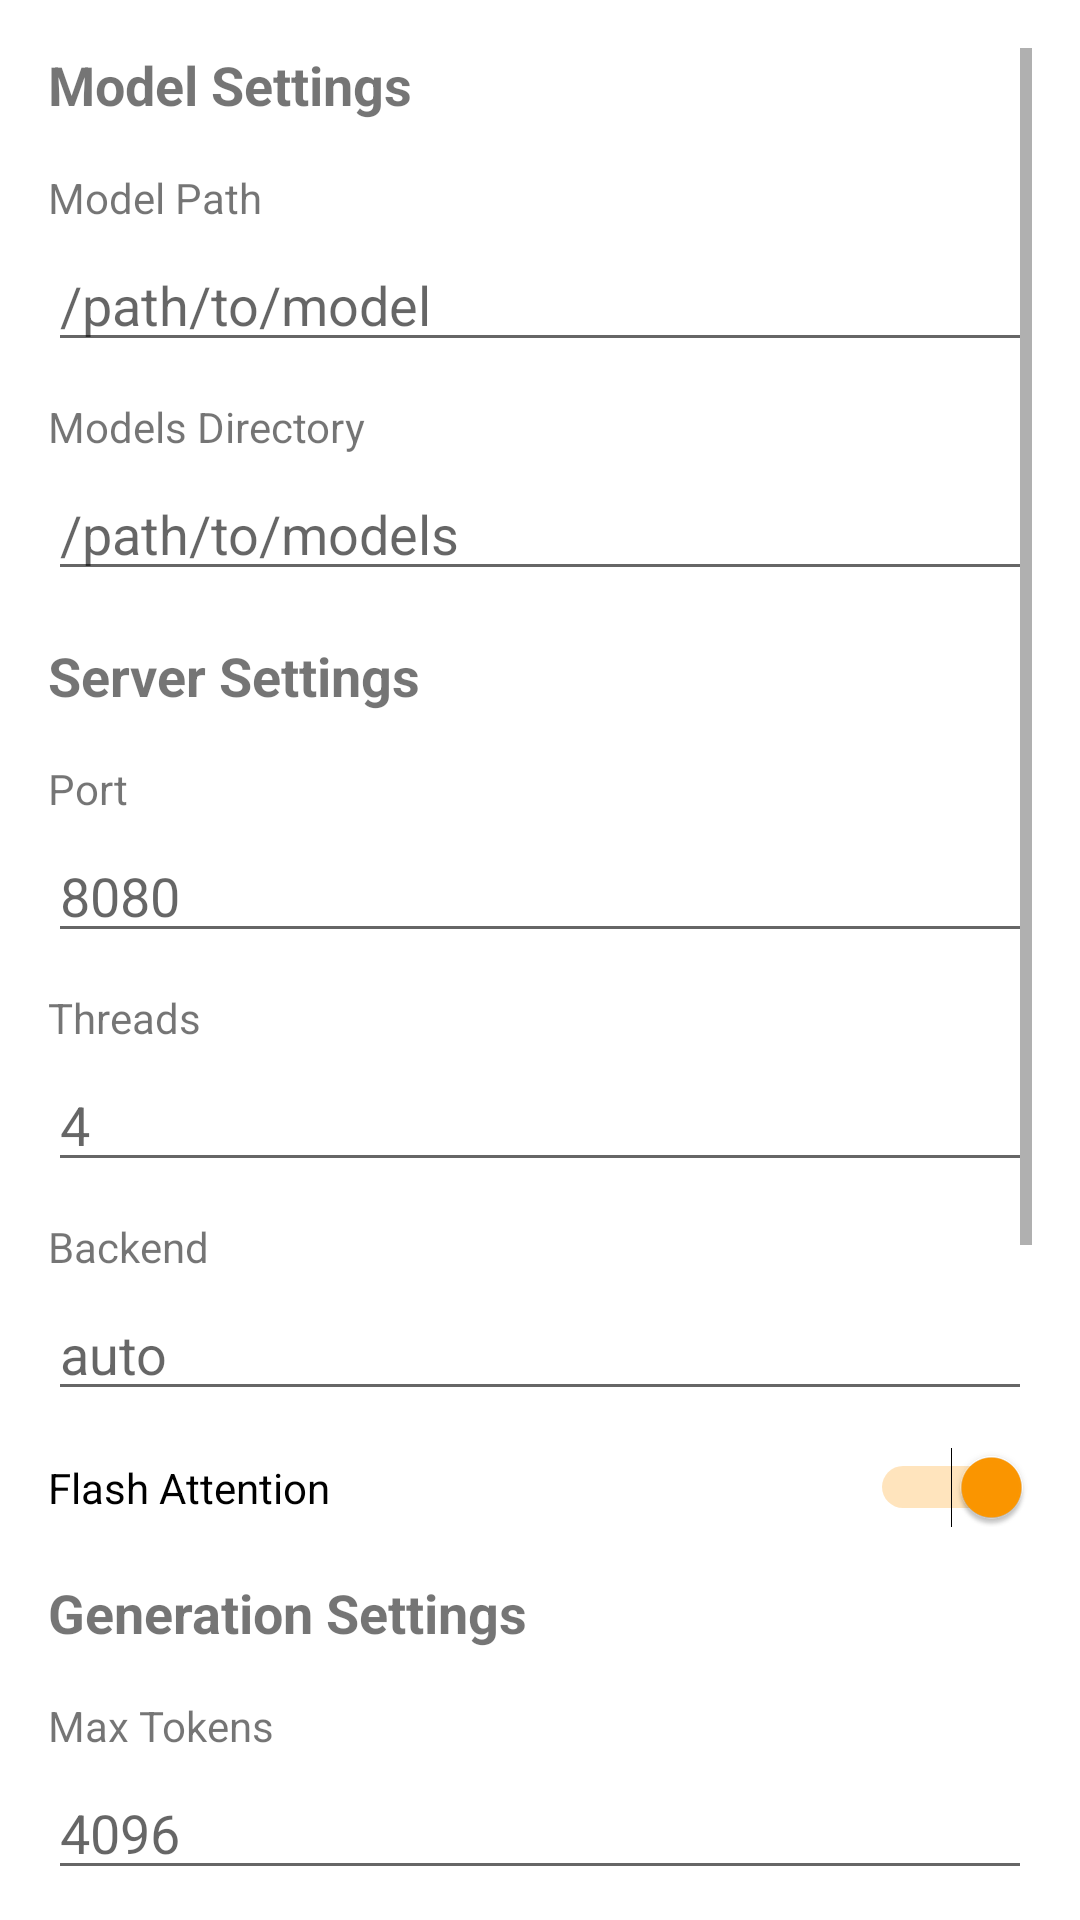

Here is an Android app screen rendered from its layout file. Give the layout XML and the strings, colors and styles it references.
<!-- AndroidManifest.xml: application theme Theme.MNNServer -->
<!-- res/layout/activity_settings.xml -->
<?xml version="1.0" encoding="utf-8"?>
<ScrollView xmlns:android="http://schemas.android.com/apk/res/android"
    android:layout_width="match_parent"
    android:layout_height="match_parent"
    android:padding="16dp">

    <LinearLayout
        android:layout_width="match_parent"
        android:layout_height="wrap_content"
        android:orientation="vertical">

        <TextView
            android:layout_width="match_parent"
            android:layout_height="wrap_content"
            android:text="Model Settings"
            android:textSize="18sp"
            android:textStyle="bold"
            android:layout_marginBottom="16dp" />

        <TextView
            android:layout_width="match_parent"
            android:layout_height="wrap_content"
            android:text="Model Path"
            android:layout_marginBottom="4dp" />

        <EditText
            android:id="@+id/etModelPath"
            android:layout_width="match_parent"
            android:layout_height="wrap_content"
            android:hint="/path/to/model"
            android:inputType="textUri"
            android:singleLine="true"
            android:layout_marginBottom="12dp" />

        <TextView
            android:layout_width="match_parent"
            android:layout_height="wrap_content"
            android:text="Models Directory"
            android:layout_marginBottom="4dp" />

        <EditText
            android:id="@+id/etModelsDir"
            android:layout_width="match_parent"
            android:layout_height="wrap_content"
            android:hint="/path/to/models"
            android:inputType="textUri"
            android:singleLine="true"
            android:layout_marginBottom="16dp" />

        <TextView
            android:layout_width="match_parent"
            android:layout_height="wrap_content"
            android:text="Server Settings"
            android:textSize="18sp"
            android:textStyle="bold"
            android:layout_marginBottom="16dp" />

        <TextView
            android:layout_width="match_parent"
            android:layout_height="wrap_content"
            android:text="Port"
            android:layout_marginBottom="4dp" />

        <EditText
            android:id="@+id/etPort"
            android:layout_width="match_parent"
            android:layout_height="wrap_content"
            android:hint="8080"
            android:inputType="number"
            android:singleLine="true"
            android:layout_marginBottom="12dp" />

        <TextView
            android:layout_width="match_parent"
            android:layout_height="wrap_content"
            android:text="Threads"
            android:layout_marginBottom="4dp" />

        <EditText
            android:id="@+id/etThreads"
            android:layout_width="match_parent"
            android:layout_height="wrap_content"
            android:hint="4"
            android:inputType="number"
            android:singleLine="true"
            android:layout_marginBottom="12dp" />

        <TextView
            android:layout_width="match_parent"
            android:layout_height="wrap_content"
            android:text="Backend"
            android:layout_marginBottom="4dp" />

        <EditText
            android:id="@+id/etBackend"
            android:layout_width="match_parent"
            android:layout_height="wrap_content"
            android:hint="auto"
            android:inputType="text"
            android:singleLine="true"
            android:layout_marginBottom="12dp" />

        <Switch
            android:id="@+id/switchFlashAttention"
            android:layout_width="match_parent"
            android:layout_height="wrap_content"
            android:text="Flash Attention"
            android:checked="true"
            android:layout_marginBottom="16dp" />

        <TextView
            android:layout_width="match_parent"
            android:layout_height="wrap_content"
            android:text="Generation Settings"
            android:textSize="18sp"
            android:textStyle="bold"
            android:layout_marginBottom="16dp" />

        <TextView
            android:layout_width="match_parent"
            android:layout_height="wrap_content"
            android:text="Max Tokens"
            android:layout_marginBottom="4dp" />

        <EditText
            android:id="@+id/etMaxTokens"
            android:layout_width="match_parent"
            android:layout_height="wrap_content"
            android:hint="4096"
            android:inputType="number"
            android:singleLine="true"
            android:layout_marginBottom="12dp" />

        <TextView
            android:layout_width="match_parent"
            android:layout_height="wrap_content"
            android:text="Top P"
            android:layout_marginBottom="4dp" />

        <EditText
            android:id="@+id/etTopP"
            android:layout_width="match_parent"
            android:layout_height="wrap_content"
            android:hint="0.9"
            android:inputType="numberDecimal"
            android:singleLine="true"
            android:layout_marginBottom="12dp" />

        <TextView
            android:layout_width="match_parent"
            android:layout_height="wrap_content"
            android:text="Temperature"
            android:layout_marginBottom="4dp" />

        <EditText
            android:id="@+id/etTemperature"
            android:layout_width="match_parent"
            android:layout_height="wrap_content"
            android:hint="0.7"
            android:inputType="numberDecimal"
            android:singleLine="true"
            android:layout_marginBottom="16dp" />

        <TextView
            android:layout_width="match_parent"
            android:layout_height="wrap_content"
            android:text="Security"
            android:textSize="18sp"
            android:textStyle="bold"
            android:layout_marginBottom="16dp" />

        <TextView
            android:layout_width="match_parent"
            android:layout_height="wrap_content"
            android:text="API Key (optional)"
            android:layout_marginBottom="4dp" />

        <EditText
            android:id="@+id/etApiKey"
            android:layout_width="match_parent"
            android:layout_height="wrap_content"
            android:hint="sk-..."
            android:inputType="textPassword"
            android:singleLine="true"
            android:layout_marginBottom="24dp" />

        <Button
            android:id="@+id/btnSave"
            android:layout_width="match_parent"
            android:layout_height="wrap_content"
            android:text="Save Settings" />

    </LinearLayout>

</ScrollView>
<!-- resources referenced by this layout -->
<resources>
  <style name="Theme.MNNServer" parent="Theme.MaterialComponents.DayNight.DarkActionBar">
          <item name="colorPrimary">@color/primary</item>
          <item name="colorPrimaryDark">@color/primary_dark</item>
          <item name="colorAccent">@color/accent</item>
      </style>
  <color name="primary">#1976D2</color>
  <color name="primary_dark">#0D47A1</color>
  <color name="accent">#FF9800</color>
</resources>
